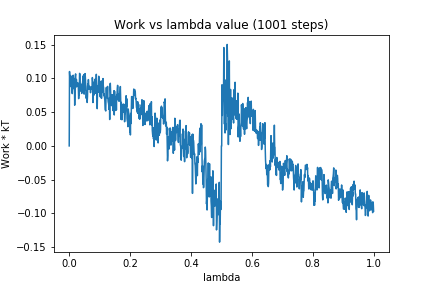

Values plotted in this chart, from the file beside it:
0, 0.0
1, 0.1103
2, 0.1007
3, 0.1044
4, 0.08855
5, 0.0923
6, 0.08793
7, 0.08753
8, 0.1034
9, 0.0862
10, 0.07754
11, 0.08732
12, 0.0847
13, 0.1049
14, 0.09818
15, 0.0968
16, 0.09987
17, 0.09709
18, 0.06038
19, 0.08418
20, 0.1034
21, 0.1068
22, 0.08732
23, 0.09829
24, 0.09855
25, 0.08785
26, 0.09289
27, 0.09258
28, 0.0937
29, 0.09207
30, 0.08649
31, 0.07007
32, 0.07902
33, 0.07581
34, 0.1076
35, 0.1067
36, 0.08125
37, 0.08351
38, 0.09005
39, 0.09166
40, 0.08977
41, 0.07779
42, 0.08092
43, 0.0894
44, 0.09486
45, 0.09803
46, 0.104
47, 0.09618
48, 0.1058
49, 0.07683
50, 0.09202
51, 0.08237
52, 0.1073
53, 0.1019
54, 0.09132
55, 0.08798
56, 0.07048
57, 0.0812
58, 0.08036
59, 0.0644
60, 0.07326
... 940 more rows
